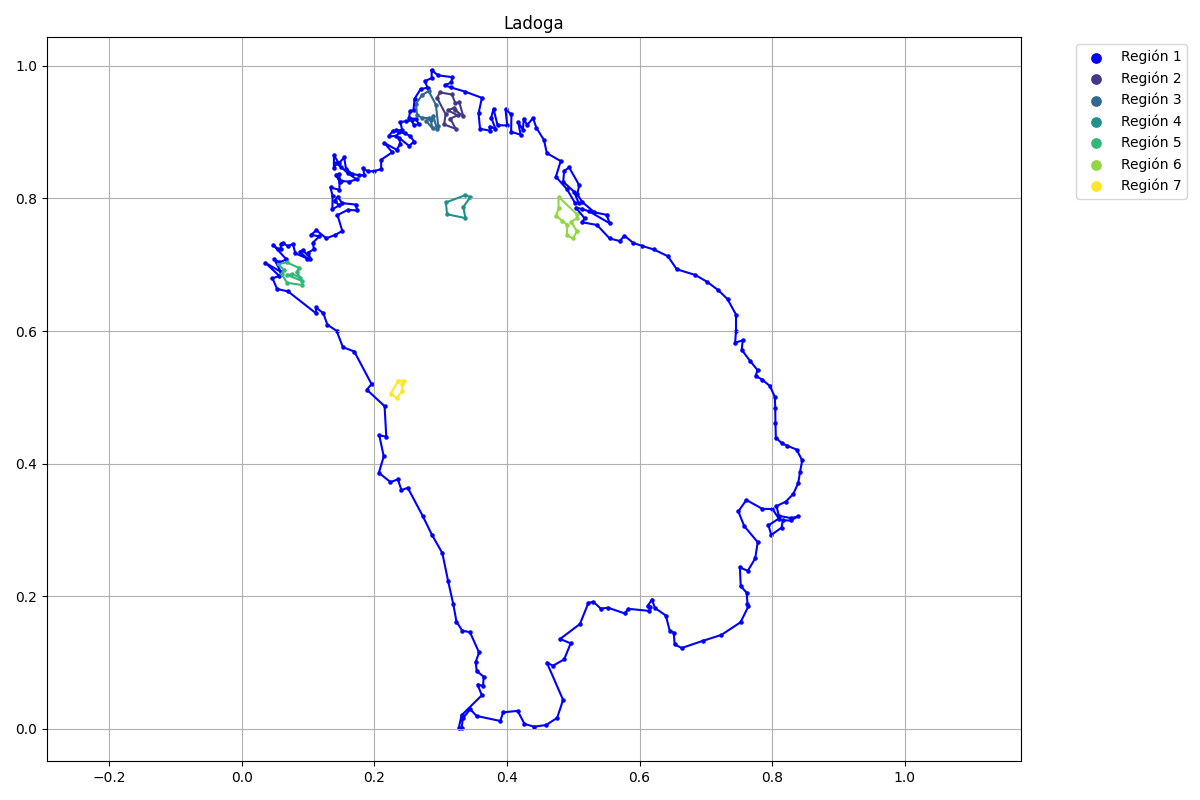

Values plotted in this chart, from the file beside it:
x, y, flag
0.2863, 0.9933, 1
0.2863, 0.9816, 1
0.2759, 0.9768, 1
0.2803, 0.9669, 1
0.2698, 0.965, 1
0.2606, 0.9504, 1
0.259, 0.9332, 1
0.2536, 0.9313, 1
0.2523, 0.9211, 1
0.2631, 0.9199, 1
0.2666, 0.9119, 1
0.2596, 0.9103, 1
0.2561, 0.9176, 1
0.2472, 0.9164, 1
0.2393, 0.9154, 1
0.2418, 0.903, 1
0.2326, 0.9027, 1
0.2278, 0.9017, 1
0.2215, 0.8938, 1
0.2332, 0.8941, 1
0.2374, 0.8998, 1
0.2466, 0.8982, 1
0.2539, 0.8938, 1
0.2599, 0.8858, 1
0.2523, 0.8792, 1
0.2367, 0.8919, 1
0.2393, 0.8823, 1
0.2336, 0.8734, 1
0.2151, 0.8836, 1
0.2269, 0.8696, 1
0.21, 0.8582, 1
0.2103, 0.8445, 1
0.1992, 0.841, 1
0.1897, 0.841, 1
0.1833, 0.8454, 1
0.1846, 0.835, 1
0.1769, 0.835, 1
0.1664, 0.8369, 1
0.1572, 0.8445, 1
0.1544, 0.862, 1
0.1465, 0.8531, 1
0.1389, 0.8648, 1
0.1389, 0.8454, 1
0.1427, 0.8528, 1
0.1494, 0.8477, 1
0.1602, 0.8378, 1
0.1736, 0.8286, 1
0.1612, 0.8254, 1
0.1491, 0.8264, 1
0.1462, 0.8362, 1
0.1421, 0.8356, 1
0.1475, 0.8251, 1
0.1472, 0.813, 1
0.1338, 0.8165, 1
0.137, 0.8035, 1
0.1367, 0.7834, 1
0.1465, 0.7895, 1
0.1402, 0.7968, 1
0.1449, 0.8028, 1
0.151, 0.793, 1
... 274 more rows
